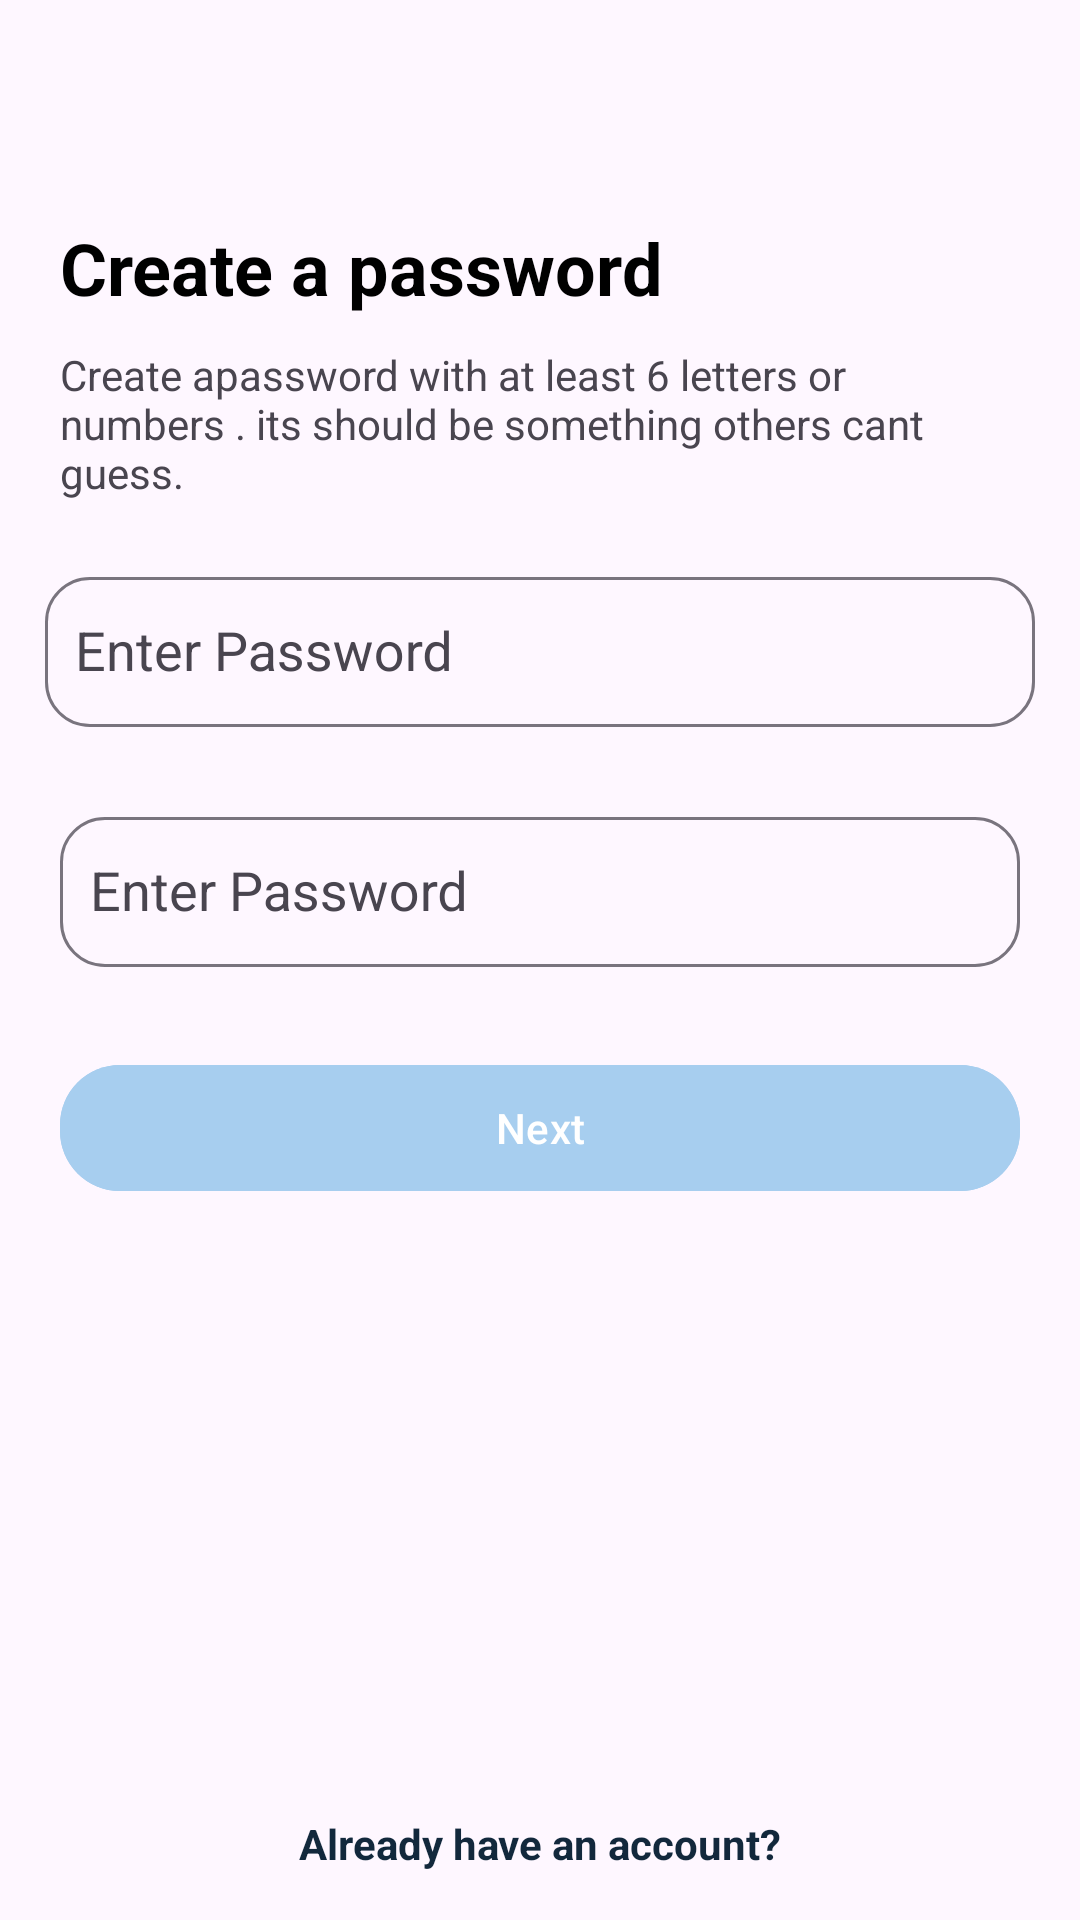

Produce the Android XML layout that renders to this screen, including the resource entries it uses.
<!-- AndroidManifest.xml: application theme Theme.Roagram -->
<!-- res/layout/activity_set_password.xml -->
<?xml version="1.0" encoding="utf-8"?>
<androidx.constraintlayout.widget.ConstraintLayout xmlns:android="http://schemas.android.com/apk/res/android"
    xmlns:app="http://schemas.android.com/apk/res-auto"
    xmlns:tools="http://schemas.android.com/tools"
    android:layout_width="match_parent"
    android:layout_height="match_parent"
    tools:context=".SetPassword">
    <ImageView
        android:id="@+id/imageView11"
        android:layout_width="24dp"
        android:layout_height="24dp"
        android:layout_marginStart="16dp"
        android:layout_marginTop="16dp"
        android:src="@drawable/baseline_arrow_back_24"
        app:layout_constraintStart_toStartOf="parent"
        app:layout_constraintTop_toTopOf="parent" />

    <TextView
        android:id="@+id/textView4"
        android:layout_width="wrap_content"
        android:layout_height="wrap_content"
        android:layout_marginStart="20dp"
        android:layout_marginTop="33dp"
        android:text="Create a password"
        android:textColor="@color/black"
        android:textSize="24sp"
        android:textStyle="bold"
        app:layout_constraintStart_toStartOf="parent"
        app:layout_constraintTop_toBottomOf="@+id/imageView11" />

    <TextView
        android:id="@+id/textView5"
        android:layout_width="match_parent"
        android:layout_height="wrap_content"
        android:layout_marginTop="10dp"
        android:layout_marginHorizontal="20dp"
        android:text="Create apassword with at least 6 letters or numbers . its should be something others cant guess."
        app:layout_constraintEnd_toEndOf="parent"
        app:layout_constraintStart_toStartOf="parent"
        app:layout_constraintTop_toBottomOf="@+id/textView4" />

    <com.google.android.material.textfield.TextInputLayout
        android:id="@+id/textInputLayout2"
        android:layout_width="match_parent"
        android:layout_height="60dp"
        android:layout_marginHorizontal="15dp"
        app:boxCornerRadiusBottomEnd="15dp"
        app:boxCornerRadiusBottomStart="15dp"
        app:boxCornerRadiusTopEnd="15dp"
        app:boxCornerRadiusTopStart="15dp"
        app:layout_constraintEnd_toEndOf="parent"
        android:layout_marginTop="20dp"
        app:layout_constraintStart_toStartOf="parent"
        app:layout_constraintTop_toBottomOf="@+id/textView5">

        <com.google.android.material.textfield.MaterialAutoCompleteTextView
            android:id="@+id/ed_password"
            android:name="search view"
            android:layout_width="match_parent"
            android:layout_height="50dp"
            android:backgroundTint="@color/white"
            android:completionHint="message"
            android:completionThreshold="1"
            android:drawableLeft="@drawable/baseline_lock_24"
            android:drawablePadding="10dp"
            android:drawableTint="@color/black"
            android:hint="Enter Password"
            android:inputType="text"
            android:padding="10dp"
            android:textColor="@color/black"
            android:textColorHint="@color/black" />
    </com.google.android.material.textfield.TextInputLayout>
    <com.google.android.material.textfield.TextInputLayout
        android:id="@+id/textInputLayout3"
        android:layout_width="match_parent"
        android:layout_height="60dp"
        android:layout_marginHorizontal="20dp"
        android:layout_marginTop="20dp"
        app:boxCornerRadiusBottomEnd="15dp"
        app:boxCornerRadiusBottomStart="15dp"
        app:boxCornerRadiusTopEnd="15dp"
        app:boxCornerRadiusTopStart="15dp"
        app:layout_constraintEnd_toEndOf="parent"
        app:layout_constraintStart_toStartOf="parent"
        app:layout_constraintTop_toBottomOf="@+id/textInputLayout2">

        <com.google.android.material.textfield.MaterialAutoCompleteTextView
            android:id="@+id/ed_passwordre"
            android:layout_width="match_parent"
            android:backgroundTint="@color/white"
            android:textColor="@color/black"
            android:textColorHint="@color/black"
            android:layout_height="50dp"
            android:padding="10dp"
            android:name="search view"
            android:completionThreshold="1"
            android:completionHint="message"
            android:hint="Enter Password"
            android:drawableLeft="@drawable/baseline_lock_24"
            android:drawableTint="@color/black"
            android:drawablePadding="10dp"
            android:inputType="text"
            />
    </com.google.android.material.textfield.TextInputLayout>
    <com.google.android.material.button.MaterialButton
        android:id="@+id/btn_login"
        android:layout_width="match_parent"
        android:layout_marginHorizontal="20dp"
        android:layout_height="50dp"
        android:layout_marginTop="24dp"
        android:backgroundTint="@color/blue3"
        android:text="Next"
        android:textColor="@color/white"
        app:cornerRadius="20dp"
        app:layout_constraintEnd_toEndOf="parent"
        app:layout_constraintStart_toStartOf="parent"
        app:layout_constraintTop_toBottomOf="@+id/textInputLayout3" />

    <TextView
        android:id="@+id/tv_login"
        android:layout_width="wrap_content"
        android:layout_height="wrap_content"
        android:layout_marginBottom="16dp"
        android:text="Already have an account?"
        android:textColor="#12283C"
        android:textStyle="bold"
        app:layout_constraintBottom_toBottomOf="parent"
        app:layout_constraintEnd_toEndOf="parent"
        app:layout_constraintStart_toStartOf="parent" />


</androidx.constraintlayout.widget.ConstraintLayout>
<!-- resources referenced by this layout -->
<resources>
  <color name="black">#FF000000</color>
  <color name="blue3">#a7ceef</color>
  <color name="white">#FFFFFFFF</color>
  <style name="Theme.Roagram" parent="Base.Theme.Roagram" />
  <style name="Base.Theme.Roagram" parent="Theme.Material3.Light.NoActionBar">
          
          
          <item name="android:statusBarColor">#E8E8E8</item>
      </style>
</resources>
